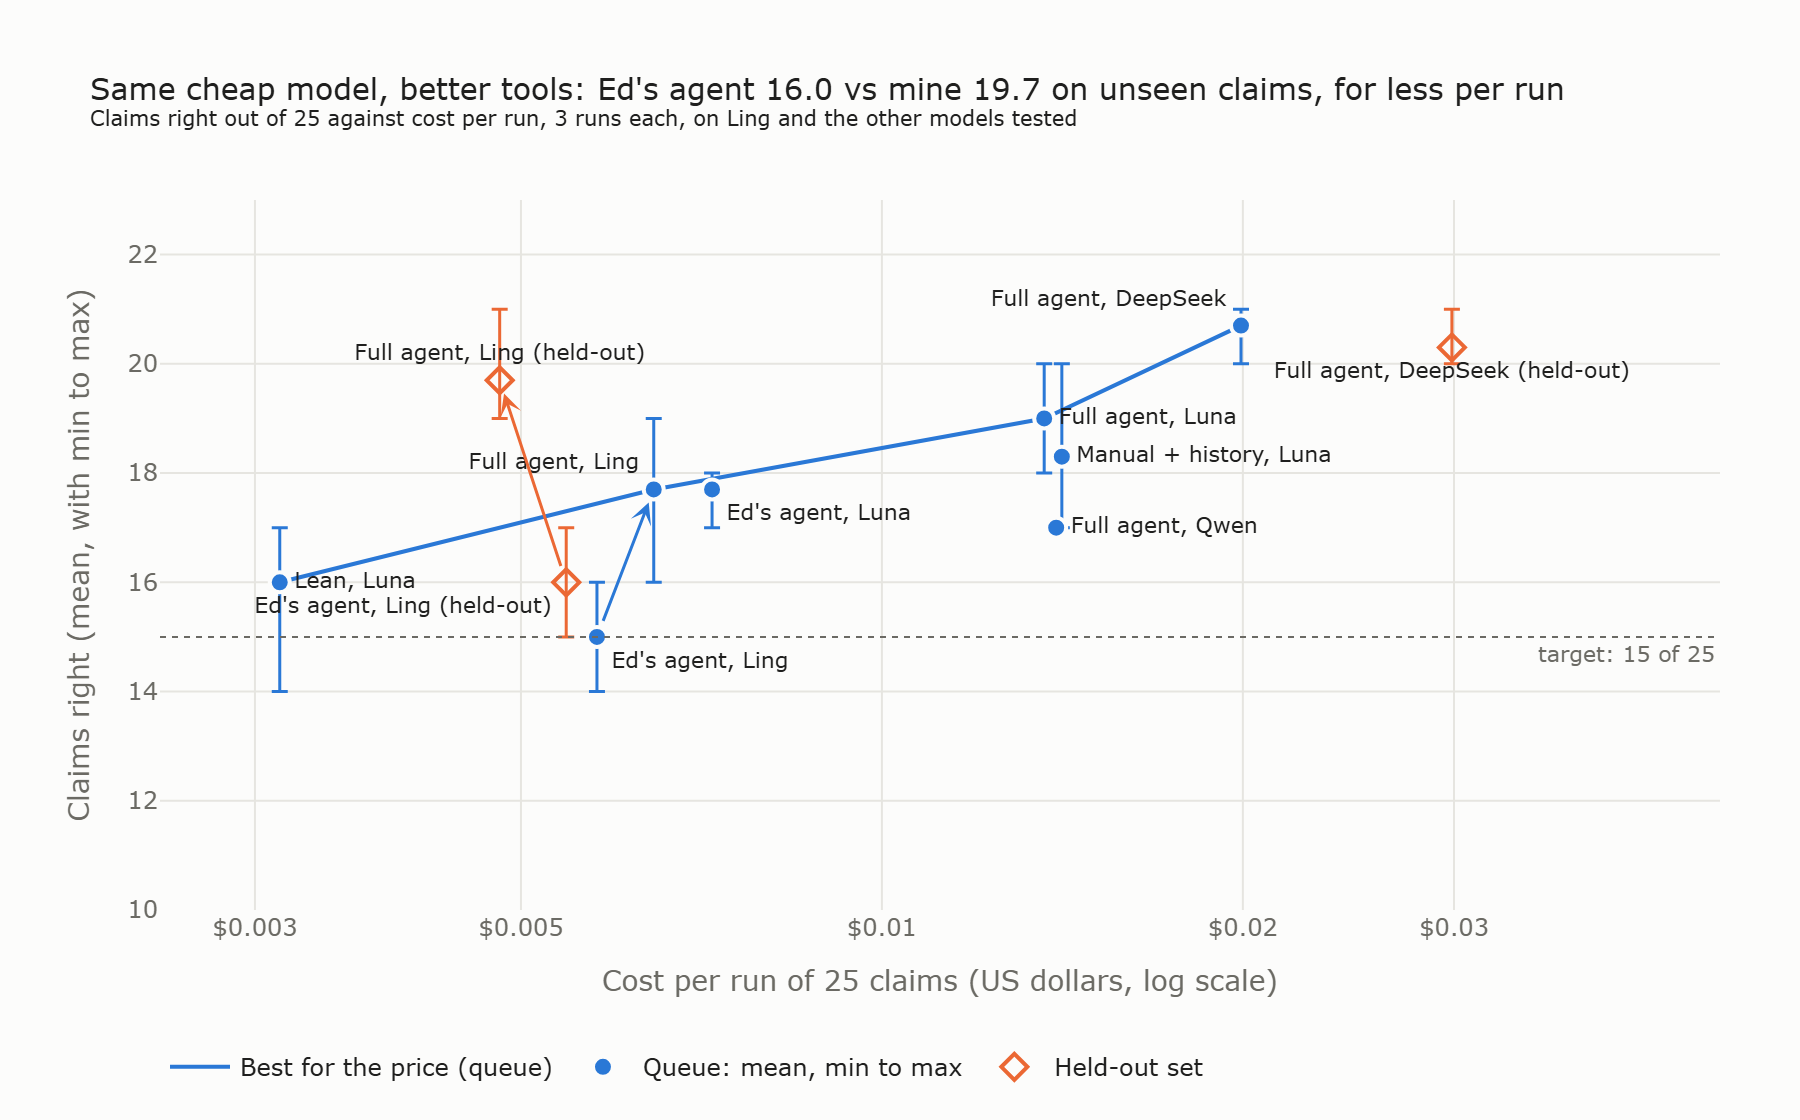

The data file committed next to this chart (first rows):
set, model, version, configuration, runs, min, mean, max, cost per run, cost per correct, seconds per claim, calls per claim, routine misses, hard misses, manual misses, wrong decision, wrong payout, stopped or failed, note
queue, openai/gpt-6-luna, 2, ed_original, 3, 17, 17.7, 18, 0.007217, 0.0004085, 7.292, 3, 1, 1.3, 5, 5.3, 2, 0, 
queue, openai/gpt-6-luna, 1, A_lean, 3, 13, 13.3, 14, 0.0028, 0.00021, 2.317, 1, 4, 3.7, 4, 8.7, 3, 0, 
queue, openai/gpt-6-luna, 1, B_manual_history, 3, 15, 15.3, 16, 0.01302, 0.0008494, 7.987, 3.693, 4.3, 2.3, 3, 6.3, 3.3, 0, 
queue, openai/gpt-6-luna, 1, C_full, 3, 18, 19.7, 21, 0.01323, 0.0006726, 7.968, 3.92, 3, 1.7, 0.7, 4, 1.3, 1, 
queue, openai/gpt-6-luna, 2, A_lean_v2, 3, 14, 16, 17, 0.003146, 0.0001966, 2.741, 1, 1.7, 3.3, 4, 6.7, 2.3, 0, 
queue, openai/gpt-6-luna, 2, B_manual_history_v2, 3, 17, 18.3, 20, 0.01413, 0.0007706, 8.876, 3.92, 3, 2.3, 1.3, 4.7, 2, 0, 
queue, openai/gpt-6-luna, 2, C_full_v2, 3, 18, 19, 20, 0.01366, 0.0007188, 8.621, 4.093, 3.3, 1, 1.7, 4.7, 1.3, 0, 
queue, deepseek/deepseek-v4-flash-0731, 2, full_deepseek_deepseek_v4_flash_0731, 3, 20, 20.7, 21, 0.01993, 0.0009643, 11.15, 2.453, 0, 1.7, 2.7, 3.7, 0.7, 0, 
queue, openai/gpt-oss-20b, 2, full_openai_gpt_oss_20b, 1, 4, 4, 4, 0.000962, 0.0002405, 15.31, 1.2, 11, 5, 5, 21, 0, 0, mostly answered without calling record_d…
queue, inclusionai/ling-3.0-flash, 2, full_inclusionai_ling_3_0_flash, 3, 16, 17.7, 19, 0.006452, 0.0003652, 14.79, 2.2, 1.3, 3, 3, 6.3, 1, 0, 
queue, mistralai/mistral-nemo, 2, full_mistralai_mistral_nemo, 1, 0, 0, 0, 0.00289, 0.00289, 7.148, 2.24, 15, 5, 5, 25, 0, 0, mostly answered without calling record_d…
queue, qwen/qwen3.7-flash, 2, full_qwen_qwen3_7_flash, 3, 17, 17, 17, 0.01397, 0.0008221, 31.91, 1.973, 1.7, 3.3, 3, 6.3, 1.7, 0, 
queue, openrouter/free, 2, full_openrouter_free, 3, 0, 4, 12, 0, 0, 37.92, 0.6267, 11.3, 5, 4.7, 20.7, 0.3, 57, rate-limited (429), untested
queue, nvidia/nemotron-3-super-120b-a12b:free, 2, full_nvidia_nemotron_3_super_120b_a12b_f…, 1, 0, 0, 0, 0, 0, 15.45, 0, 15, 5, 5, 25, 0, 25, rate-limited (429), untested
queue, google/gemma-4-31b-it:free, 2, full_google_gemma_4_31b_it_free, 1, 0, 0, 0, 0, 0, 15.09, 0, 15, 5, 5, 25, 0, 25, rate-limited (429), untested
queue, inclusionai/ling-3.0-flash, 2, ed_original_on_inclusionai_ling_3_0_flas…, 3, 14, 15, 16, 0.005786, 0.0003857, 11.25, 3.12, 2, 3, 5, 8.7, 1.3, 0, 
held_out, inclusionai/ling-3.0-flash, 2, full_inclusionai_ling_3_0_flash, 3, 19, 19.7, 21, 0.0048, 0.0002441, 7.301, 2.187, 0.3, 2.7, 2.3, 4.7, 0.7, 0, 
held_out, inclusionai/ling-3.0-flash, 2, ed_original_on_inclusionai_ling_3_0_flas…, 3, 15, 16, 17, 0.005454, 0.0003409, 10.44, 3.107, 0.3, 3.7, 5, 5.3, 3.7, 0, 
held_out, deepseek/deepseek-v4-flash-0731, 2, full_deepseek_deepseek_v4_flash_0731, 3, 20, 20.3, 21, 0.02988, 0.00147, 14.14, 2.867, 0.3, 3, 1.3, 4, 0.7, 1, 
